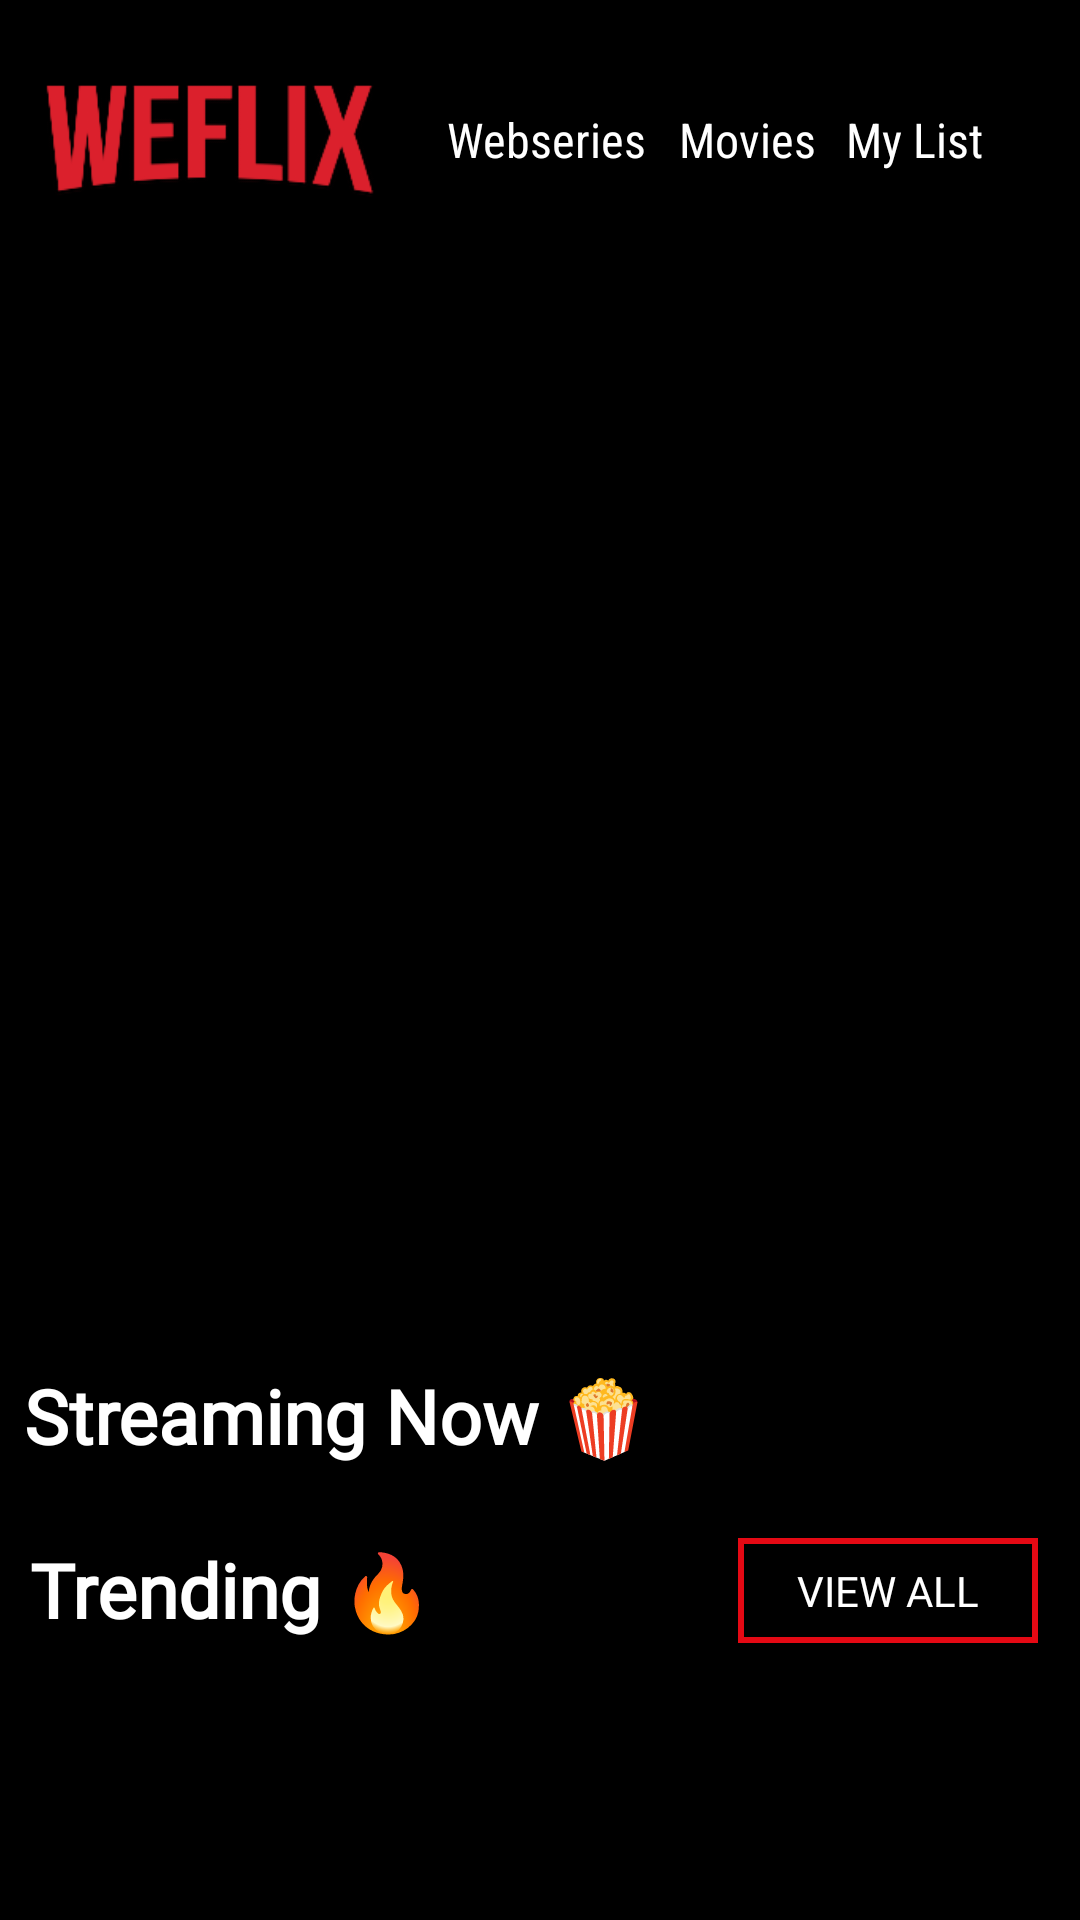

Here is an Android app screen rendered from its layout file. Give the layout XML and the strings, colors and styles it references.
<!-- AndroidManifest.xml: application theme AppTheme -->
<!-- res/layout/activity_homepage.xml -->
<?xml version="1.0" encoding="utf-8"?>
<androidx.constraintlayout.widget.ConstraintLayout xmlns:android="http://schemas.android.com/apk/res/android"
    xmlns:app="http://schemas.android.com/apk/res-auto"
    xmlns:tools="http://schemas.android.com/tools"
    android:id="@+id/homepageConstraintLayout"
    android:layout_width="match_parent"
    android:layout_height="match_parent"
    android:background="#000"
    tools:context="com.india.WEFLIX.Homepage"
    android:fitsSystemWindows="true"
    >

    <LinearLayout
        android:layout_width="match_parent"
        android:layout_height="wrap_content"
        android:background="#00000000"
        android:gravity="center_vertical"
        android:padding="10dp"
        android:elevation="10dp"
        android:weightSum="1"
        app:layout_constraintBottom_toBottomOf="parent"
        app:layout_constraintEnd_toEndOf="parent"
        app:layout_constraintHorizontal_bias="0.0"
        app:layout_constraintStart_toStartOf="parent"
        app:layout_constraintTop_toTopOf="parent"
        app:layout_constraintVertical_bias="0.0">



        <androidx.constraintlayout.widget.ConstraintLayout

            android:layout_width="match_parent"
            android:layout_height="wrap_content"
            android:layout_marginTop="5dp"
            android:layout_gravity="center_vertical"
            android:background="#00000000">


            <ImageView
                android:id="@+id/imageView"
                android:layout_width="120dp"
                android:layout_height="48dp"
                android:layout_marginTop="6dp"
                android:scaleType="fitCenter"
                android:src="@drawable/weflixscreen"
                app:layout_constraintBottom_toBottomOf="parent"
                app:layout_constraintEnd_toEndOf="parent"
                app:layout_constraintHorizontal_bias="0.0"
                app:layout_constraintStart_toStartOf="parent"
                app:layout_constraintTop_toTopOf="parent"
                app:layout_constraintVertical_bias="0.0" />



            <TextView
                android:id="@+id/movieBtn"
                android:layout_width="wrap_content"
                android:layout_height="match_parent"
                android:layout_marginEnd="10dp"
                android:fontFamily="sans-serif-condensed"
                android:gravity="center_vertical"
                android:text="Movies"
                android:textColor="#fff"
                android:textSize="16sp"
                android:textStyle="normal"
                app:layout_constraintBottom_toBottomOf="parent"
                app:layout_constraintEnd_toStartOf="@+id/webseries"
                app:layout_constraintHorizontal_bias="1.0"
                app:layout_constraintStart_toEndOf="@+id/imageView"
                app:layout_constraintTop_toTopOf="parent"
                app:layout_constraintVertical_bias="0.562" />

            <TextView
                android:id="@+id/webseries"
                android:layout_width="wrap_content"
                android:layout_height="match_parent"
                android:layout_marginEnd="2dp"
                android:fontFamily="sans-serif-condensed"
                android:gravity="center_vertical"
                android:text="My List"
                android:textColor="#fff"
                android:textSize="16sp"
                android:textStyle="normal"
                app:layout_constraintBottom_toBottomOf="parent"
                app:layout_constraintEnd_toEndOf="parent"
                app:layout_constraintHorizontal_bias="0.931"
                app:layout_constraintStart_toStartOf="@+id/imageView"
                app:layout_constraintTop_toTopOf="parent"
                app:layout_constraintVertical_bias="0.562" />

            <TextView
                android:id="@+id/webseries2"
                android:layout_width="wrap_content"
                android:layout_height="match_parent"

                android:fontFamily="sans-serif-condensed"
                android:gravity="center_vertical"
                android:text="Webseries"
                android:layout_marginEnd="5dp"
                android:textColor="#fff"
                android:textSize="16sp"
                android:textStyle="normal"
                app:layout_constraintBottom_toBottomOf="parent"
                app:layout_constraintEnd_toStartOf="@+id/movieBtn"
                app:layout_constraintHorizontal_bias="0.775"
                app:layout_constraintStart_toEndOf="@+id/imageView"
                app:layout_constraintTop_toTopOf="parent"
                app:layout_constraintVertical_bias="0.562" />

        </androidx.constraintlayout.widget.ConstraintLayout>



    </LinearLayout>



    <ScrollView

        android:id="@+id/scrollView"
        android:layout_width="match_parent"
        android:layout_height="match_parent"
        app:layout_constraintBottom_toBottomOf="parent"
        app:layout_constraintStart_toStartOf="parent"
        app:layout_constraintRight_toRightOf="parent"
        app:layout_constraintTop_toTopOf="parent"
        android:scrollbarStyle="insideInset"
        android:fadeScrollbars="true"
        >

        <LinearLayout
            android:layout_width="match_parent"
            android:layout_height="wrap_content"
            android:orientation="vertical">


            <androidx.viewpager.widget.ViewPager
                android:id="@+id/banner_slider_viewpager"
                android:layout_width="match_parent"
                android:layout_height="450dp"
                android:background="#000"
                android:elevation="4dp"
                app:layout_constraintBottom_toBottomOf="parent"
                app:layout_constraintEnd_toEndOf="parent"
                app:layout_constraintHorizontal_bias="0.0"
                app:layout_constraintStart_toStartOf="parent"
                app:layout_constraintTop_toTopOf="parent"
                app:layout_constraintVertical_bias="1.0" />


            <LinearLayout
                android:id="@+id/Linlay3"
                android:layout_width="match_parent"
                android:layout_height="wrap_content"
                android:layout_alignParentEnd="true"
                android:layout_marginEnd="0dp"
                android:orientation="vertical">

                <TextView
                    android:id="@+id/StreamingText"
                    android:layout_width="wrap_content"
                    android:layout_height="match_parent"
                    android:layout_marginEnd="2dp"
                    android:fontFamily="@font/psregular"
                    android:gravity="center_vertical"
                    android:text="Streaming Now 🍿"

                    android:textColor="#fff"
                    android:textStyle="bold"
                    android:textSize="25sp"
                    android:layout_marginStart="8dp"
                    android:layout_marginTop="5dp"
                    android:layout_marginBottom="5dp"
                    app:layout_constraintBottom_toBottomOf="parent"
                    app:layout_constraintEnd_toEndOf="parent"
                    app:layout_constraintHorizontal_bias="0.931"
                    app:layout_constraintStart_toStartOf="@+id/imageView"
                    app:layout_constraintTop_toTopOf="parent"
                    app:layout_constraintVertical_bias="0.562" />

                <androidx.recyclerview.widget.RecyclerView
                    android:id="@+id/CategoryResc"
                    android:layout_width="match_parent"
                    android:layout_height="wrap_content"
                    android:elevation="2dp"
                    android:background="#000000"
                    android:orientation="vertical"

                    app:layout_constraintEnd_toEndOf="parent"
                    app:layout_constraintHorizontal_bias="0.0"
                    app:layout_constraintStart_toStartOf="parent"
                    app:layout_constraintTop_toTopOf="parent"
                    app:layout_constraintVertical_bias="0.0" />

            </LinearLayout>

            <LinearLayout

                android:layout_width="match_parent"
                android:layout_height="wrap_content">

                <include
                    android:id="@+id/multiproductBanner"
                    layout="@layout/multiproductbanner" />

            </LinearLayout>



        </LinearLayout>

    </ScrollView>
</androidx.constraintlayout.widget.ConstraintLayout>
<!-- res/layout/multiproductbanner.xml (included above) -->
<?xml version="1.0" encoding="utf-8"?>
<androidx.constraintlayout.widget.ConstraintLayout xmlns:android="http://schemas.android.com/apk/res/android"
    xmlns:app="http://schemas.android.com/apk/res-auto"
    xmlns:tools="http://schemas.android.com/tools"
    android:layout_width="match_parent"
    android:layout_height="wrap_content"
    android:background="#000"
    android:layout_margin= "5dp"
    android:paddingBottom="8dp"
    android:padding="5dp"
    android:elevation="3dp"
    >

    <Button
        android:id="@+id/viewallbtn"
        android:layout_width="100dp"
        android:layout_height="35dp"
        android:layout_marginStart="91dp"
        android:background="@drawable/outline"
        android:text="View All"
        android:textColor="#ffffff"
       android:fontFamily="@font/psbold"
        app:layout_constraintBottom_toTopOf="@+id/RCview"
        app:layout_constraintEnd_toEndOf="parent"
        app:layout_constraintHorizontal_bias="1.0"
        app:layout_constraintStart_toEndOf="@+id/txt"
        app:layout_constraintTop_toTopOf="parent"
        app:layout_constraintVertical_bias="0.592" />

    <androidx.recyclerview.widget.RecyclerView
        android:id="@+id/RCview"
        android:layout_width="match_parent"
        android:layout_height="wrap_content"
        android:layout_marginTop="50dp"
        android:layout_marginBottom="1dp"
        android:background="#000000"
        android:elevation="3dp"
        app:layout_constraintBottom_toBottomOf="parent"
        app:layout_constraintEnd_toEndOf="parent"
        app:layout_constraintHorizontal_bias="0.0"
        app:layout_constraintStart_toStartOf="parent"
        app:layout_constraintTop_toTopOf="parent"
        app:layout_constraintVertical_bias="1.0">


    </androidx.recyclerview.widget.RecyclerView>

    <TextView
        android:id="@+id/txt"
        android:layout_width="wrap_content"
        android:layout_height="wrap_content"

        android:fontFamily="@font/psregular"
        android:gravity="center"
        android:text="Trending 🔥"
        android:textColor="#FFFFFF"
        android:textSize="25dp"
        android:textStyle="bold"
        app:layout_constraintBottom_toBottomOf="@+id/viewallbtn"
        app:layout_constraintStart_toStartOf="parent"
        app:layout_constraintTop_toTopOf="@+id/viewallbtn"
        app:layout_constraintVertical_bias="0.333" />
</androidx.constraintlayout.widget.ConstraintLayout>
<!-- resources referenced by this layout -->
<resources>
  <!-- drawable outline (drawable) -->
  <?xml version="1.0" encoding="utf-8"?>
  <selector xmlns:android="http://schemas.android.com/apk/res/android">
      <item>
          <shape android:shape="rectangle">
              <solid
                  android:color="#00000000"
                  />
  
  
              
  
  
              <stroke
                  android:width="2dp"
                  android:color="@color/colorPrimary"
                  />
          </shape>
      </item>
  </selector>
  <!-- drawable weflixscreen: png bitmap (drawable-v24, 15738 bytes) -->
  <style name="AppTheme" parent="Theme.AppCompat.Light.NoActionBar">
      
      <item name="colorPrimary">#000000</item>
      <item name="colorPrimaryDark">#000</item>
      <item name="colorAccent">#E50914</item>
  
  </style>
  <color name="colorPrimary">#E50914</color>
</resources>
